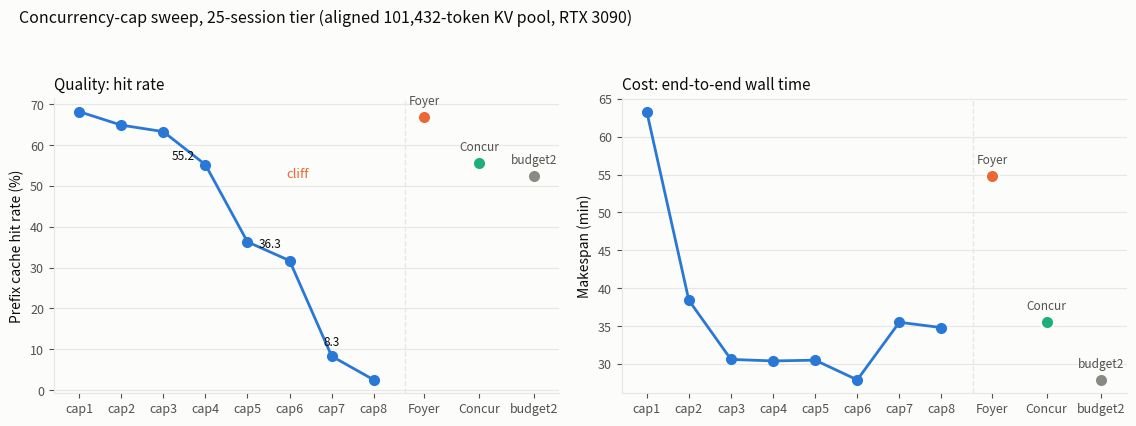

Python code for this plot: (Note: this script raises an exception after producing the figure.)
#!/usr/bin/env python3
"""Cap-sweep cliff figure for the report: 25-session tier, aligned 101,432-token pool.
Left: prefix cache hit rate. Right: makespan (wall). Static caps 1-8 as a line;
adaptive policies as a separated marker group (they own no fixed cap)."""
import json
import matplotlib
matplotlib.use("Agg")
import matplotlib.pyplot as plt

SURFACE, INK, INK2, GRID = "#fcfcfb", "#0b0b0b", "#52514e", "#e8e7e3"
BLUE, ORANGE, AQUA, MUTED = "#2a78d6", "#eb6834", "#1baf7a", "#8a8a85"

caps = [1, 2, 3, 4, 5, 6, 7, 8]
hit = [68.2, 64.9, 63.3, 55.2, 36.3, 31.7, 8.3, 2.5]
wall = [63.3, 38.4, 30.6, 30.4, 30.5, 27.9, 35.5, 34.8]
adaptive = [  # (label, hit%, wall_min, color)
    ("Foyer (ours)", 66.8, 54.8, ORANGE),
    ("Concur (faithful)", 55.6, 35.5, AQUA),
    ("budget2 (oracle bound)", 52.4, 27.9, MUTED),
]

fig, axes = plt.subplots(1, 2, figsize=(11.5, 4.3), dpi=170)
fig.patch.set_facecolor(SURFACE)
AX = 9.2  # adaptive group x-anchor, beyond a divider

for ax, y, ylab, title in [
        (axes[0], hit, "Prefix cache hit rate (%)", "Quality: hit rate"),
        (axes[1], wall, "Makespan (min)", "Cost: end-to-end wall time")]:
    ax.set_facecolor(SURFACE)
    ax.plot(caps, y, "-o", color=BLUE, lw=2, ms=7, zorder=3)
    ax.axvline(8.75, color=GRID, lw=1, ls="--", zorder=1)
    for xv, (lab, hv, wv, c) in zip([AX, AX + 1.3, AX + 2.6], adaptive):
        v = hv if y is hit else wv
        ax.scatter([xv], [v], s=90, color=c, zorder=3, edgecolors=SURFACE, linewidths=1.5)
        ax.annotate(lab.split(" (")[0], (xv, v), textcoords="offset points", xytext=(0, 9),
                    ha="center", fontsize=8.5, color=INK2)
    ax.set_xticks(caps + [AX, AX + 1.3, AX + 2.6])
    ax.set_xticklabels([f"cap{c}" for c in caps] + ["Foyer", "Concur", "budget2"],
                       fontsize=8.5)
    for t, c in zip(ax.get_xticklabels()[8:], [ORANGE, AQUA, MUTED]):
        t.set_color(c)
    ax.set_xlim(0.4, 12.4)
    ax.set_ylabel(ylab, fontsize=10, color=INK)
    ax.set_title(title, fontsize=11, color=INK, loc="left")
    ax.grid(axis="y", color=GRID, lw=0.8, zorder=0)
    for s in ("top", "right"):
        ax.spines[s].set_visible(False)
    for s in ("left", "bottom"):
        ax.spines[s].set_color(GRID)
    ax.tick_params(colors=INK2, labelsize=9)

# selective direct labels on the cliff
axes[0].annotate("55.2", (4, 55.2), textcoords="offset points", xytext=(-16, 4),
                 ha="center", fontsize=8.5, color=INK)
axes[0].annotate("36.3", (5, 36.3), textcoords="offset points", xytext=(16, -4),
                 ha="center", fontsize=8.5, color=INK)
axes[0].annotate("8.3", (7, 8.3), textcoords="offset points", xytext=(0, 8),
                 ha="center", fontsize=8.5, color=INK)
axes[0].annotate("cliff", (6.2, 52), fontsize=9.5, color=ORANGE, style="italic",
                 ha="center")

fig.suptitle("Concurrency-cap sweep, 25-session tier (aligned 101,432-token KV pool, RTX 3090)",
             fontsize=11.5, color=INK, x=0.02, ha="left")
plt.tight_layout(rect=[0, 0, 1, 0.93])
plt.savefig("/data/xbw/turnstile/paper/fig_cap_cliff_25tier.png", facecolor=SURFACE)
print("saved")
